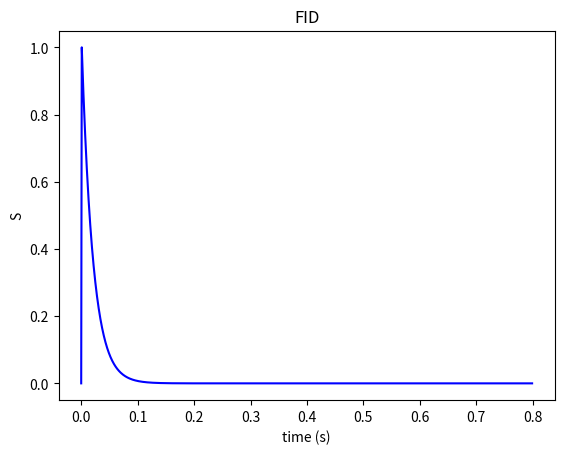

Generate this figure with matplotlib:
#!/usr/bin/env python
# coding: utf-8

import numpy as np
import matplotlib.pyplot as plt


def roty(a):
    R = [[np.cos(a), 0, np.sin(a)], [0, 1, 0], [-np.sin(a), 0, np.cos(a)]]
    return R


def rotz(a):
    R = [[np.cos(a), -np.sin(a), 0], [np.sin(a), np.cos(a), 0], [0, 0, 1]]
    return R


def freeprecession(T1, T2, w, t):
    # magnetisation returns to equilibrium via spin relaxation over time t,
    E1 = np.exp(-t / T1)
    E2 = np.exp(-t / T2)
    E = [[E2, 0, 0], [0, E2, 0], [0, 0, E1]]

    # precession is described as a rotation around z
    phi = float(w) * t

    # Create two matrices to describe the combined effect of relaxation and precession
    A = np.matmul(E, rotz(phi))
    B = [0, 0, 1 - E1]

    return A, B


def fid(TR, dt, a, M0, T1, T2star, w):
    t = np.arange(0, TR, dt)  # s, time of the experiment
    M_t = np.zeros(shape=(3, len(t)))
    M_t[:, 0] = M0

    # Flip the magnetisation onto transverse plane by an angle a. In this case,
    # assuming the B1 field is applied along the y axis,
    Rflip = roty(a)
    M = np.matmul(Rflip, M0)
    M_t[:, 1] = M

    # Evolution
    A, B = freeprecession(T1, T2star, w, dt)
    for n in range(2, len(t)):
        M_t[:, n] = np.matmul(A, M_t[:, n - 1]) + B

    return t, M_t


# Define some parameters
T1 = 0.800  # s
T2star = 0.020  # s
B0 = 1.5  # Tesla (T)
gamma = 2 * np.pi * 42.6 * 1e6  # rad/s/T
w0 = gamma * B0  # rad/s
M0 = np.array([0, 0, 1])  # Magnetisation vector
dt = 0.001  # s

a = np.pi / 2  # radians
TR = T1  # s

t, M_t = fid(TR, dt, a, M0, T1, T2star, w0)

S = np.sqrt(M_t[0] ** 2 + M_t[1] ** 2)
plt.plot(t, S, "b")
plt.xlabel("time (s)")
plt.ylabel("S")
plt.title("FID")
plt.show()
